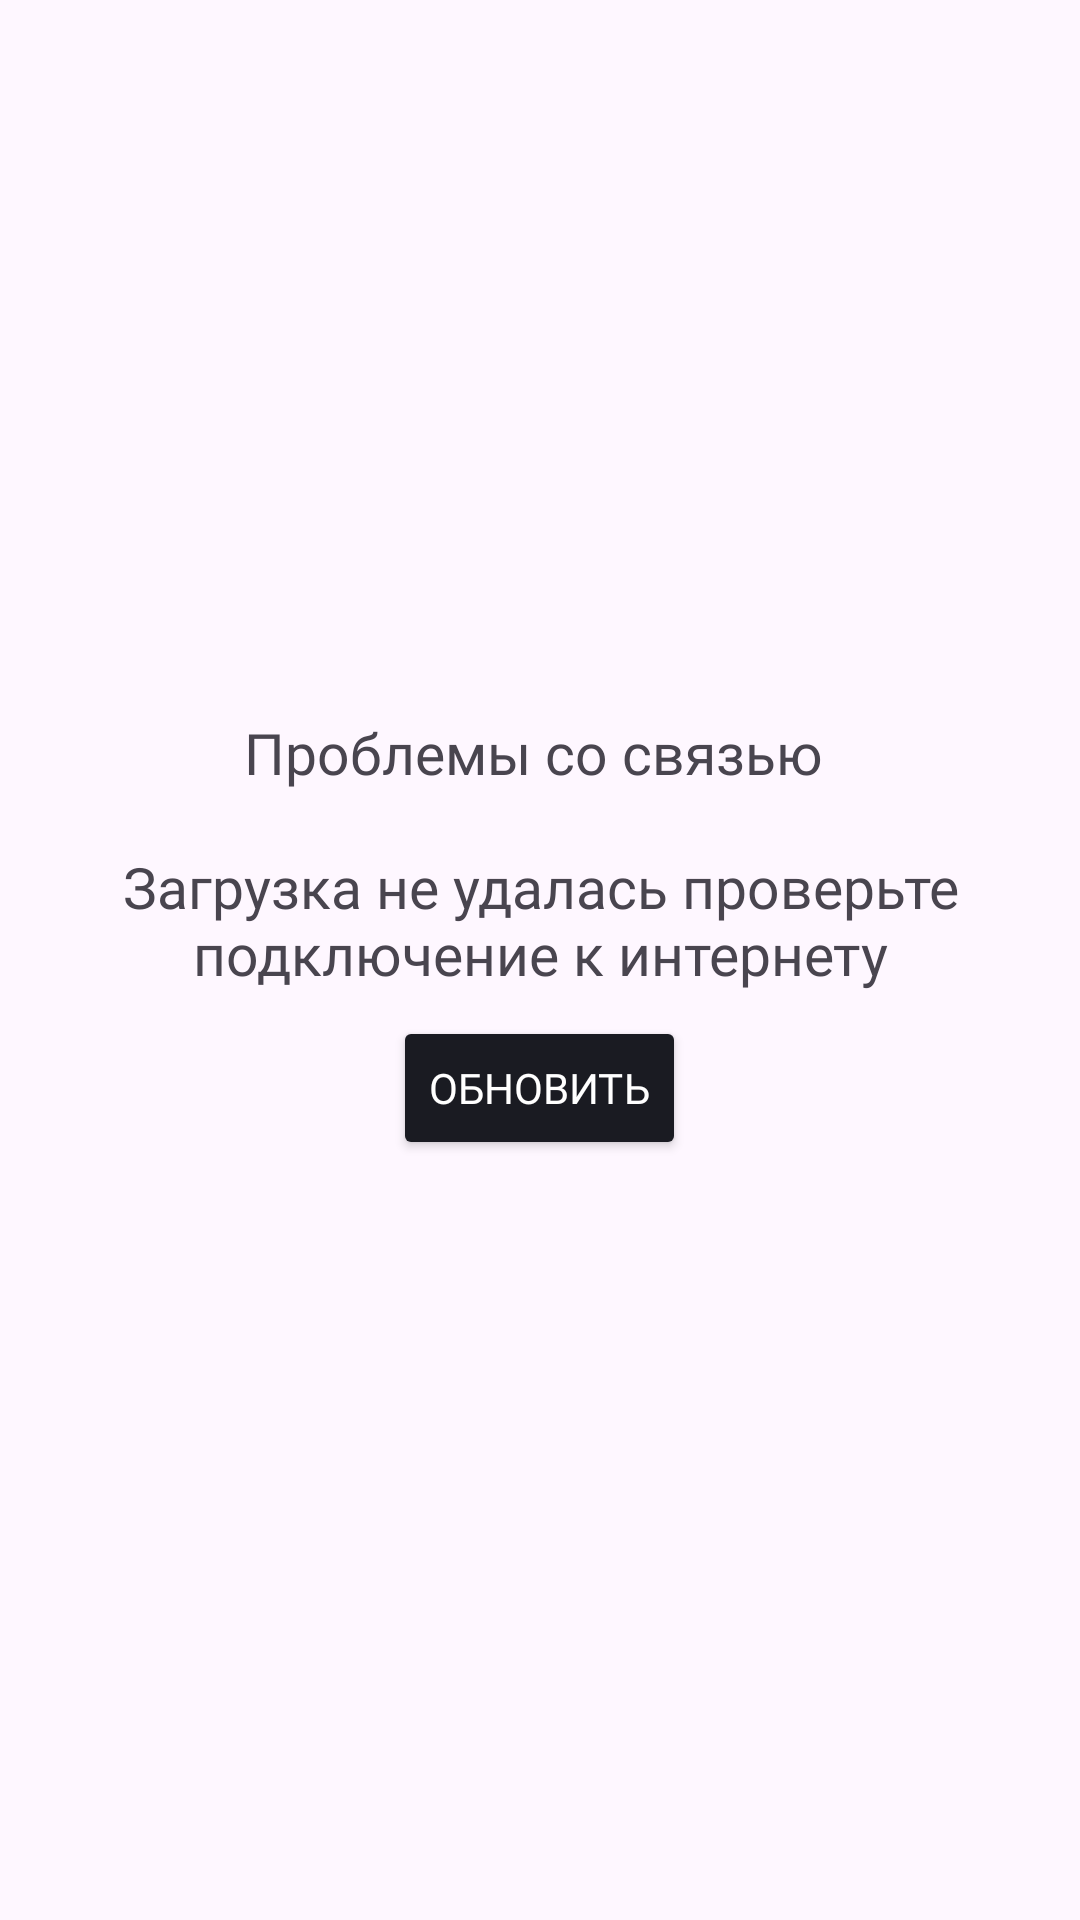

Write the Android layout XML for this screen, with the resource values it uses.
<!-- AndroidManifest.xml: application theme Base.Theme.PlaylistMaker -->
<!-- res/layout/error_no_connection.xml -->
<?xml version="1.0" encoding="utf-8"?>
<LinearLayout xmlns:android="http://schemas.android.com/apk/res/android"
    xmlns:tools="http://schemas.android.com/tools"
    android:layout_width="match_parent"
    android:layout_height="match_parent"
    android:orientation="vertical">

    <ImageView
        style="@style/ErrorImageStyle"
        android:layout_marginStart="@dimen/margin_120dp"
        android:layout_marginTop="@dimen/margin_102dp"
        android:layout_marginEnd="@dimen/margin_120dp"
        android:src="@drawable/connection_issue">

    </ImageView>

    <TextView
        style="@style/ErrorTextStyle"
        android:layout_marginStart="@dimen/margin_24dp"
        android:layout_marginTop="@dimen/margin_16dp"
        android:layout_marginEnd="@dimen/margin_24dp"
        android:text="@string/connections_issue"
        android:textAlignment="center">

    </TextView>


    <Button
        android:id="@+id/refreshButton"
        android:layout_width="wrap_content"
        android:layout_height="wrap_content"
        android:layout_gravity="center"
        android:layout_marginTop="@dimen/margin_8dp"
        android:backgroundTint="?attr/color"
        android:fontFamily="@font/ys_display_medium"
        android:text="@string/refresh"
        android:textColor="?attr/colorSecondary"
        android:textSize="@dimen/text_14sp">

    </Button>


</LinearLayout>
<!-- resources referenced by this layout -->
<resources>
  <dimen name="margin_102dp">102dp</dimen>
  <dimen name="margin_120dp">120dp</dimen>
  <dimen name="margin_16dp">16dp</dimen>
  <dimen name="margin_24dp">24dp</dimen>
  <dimen name="margin_8dp">8dp</dimen>
  <dimen name="text_14sp">14sp</dimen>
  <string name="connections_issue">Проблемы со связью \n\nЗагрузка не удалась проверьте подключение к интернету</string>
  <string name="refresh">Обновить</string>
  <style name="ErrorImageStyle">
          <item name="android:layout_width">@dimen/image_square_120dp</item>
          <item name="android:layout_height">@dimen/image_square_120dp</item>
          <item name="android:layout_gravity">center</item>
      </style>
  <style name="ErrorTextStyle">
          <item name="android:layout_width">wrap_content</item>
          <item name="android:layout_height">wrap_content</item>
          <item name="android:layout_gravity">center</item>
          <item name="fontFamily">@font/ys_display_medium</item>
          <item name="android:textSize">@dimen/text_19sp</item>
          <item name="android:textAlignment">center</item>
      </style>
  <style name="Base.Theme.PlaylistMaker" parent="Theme.Material3.DayNight.NoActionBar">
          
          
          <item name="colorPrimary">@color/yp_blue</item>
          <item name="colorSecondary">@color/yp_white</item>
          <item name="color">@color/yp_black</item>
          <item name="colorContainer">@color/yp_text_gray</item>
          <item name="colorBackgroundFloating">@color/yp_text_gray</item>
          <item name="colorPrimaryVariant">@color/yp_text_gray</item>
          <item name="colorSecondaryVariant">@color/yp_light_gray</item>
          <item name="colorOnPrimary">@color/yp_white</item>
          <item name="colorOnSecondary">@color/yp_black</item>
      </style>
  <dimen name="image_square_120dp">120dp</dimen>
  <dimen name="text_19sp">19sp</dimen>
  <color name="yp_blue">#3772E7</color>
  <color name="yp_white">#FFFFFFFF</color>
  <color name="yp_black">#1A1B22</color>
  <color name="yp_text_gray">#AEAFB4</color>
  <color name="yp_light_gray">#E6E8EB</color>
</resources>
